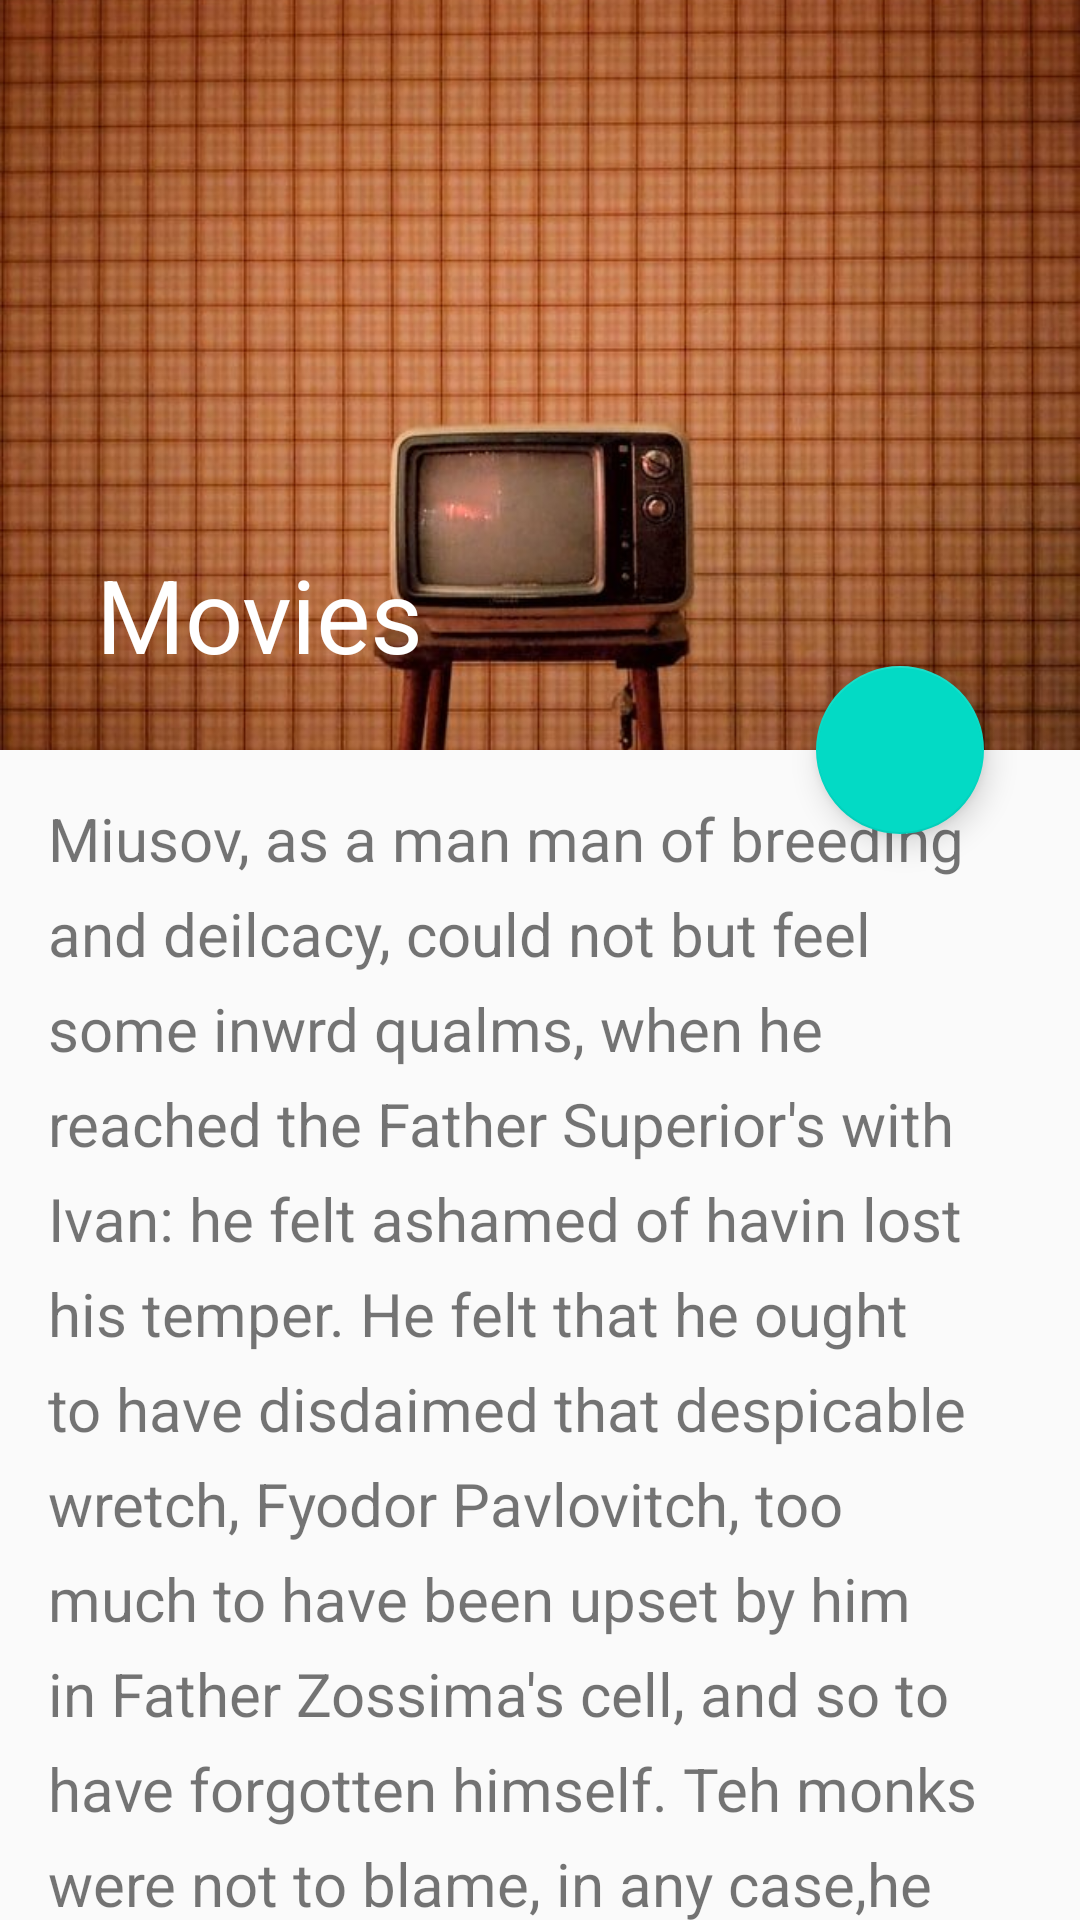

Reconstruct the res/layout file that produces this screen, plus the resources it refers to.
<!-- AndroidManifest.xml: application theme AppTheme -->
<!-- res/layout/activity_movie_details.xml -->
<?xml version="1.0" encoding="utf-8"?>
<androidx.coordinatorlayout.widget.CoordinatorLayout
    xmlns:android="http://schemas.android.com/apk/res/android"
    xmlns:app="http://schemas.android.com/apk/res-auto"
    xmlns:tools="http://schemas.android.com/tools"
    android:layout_width="match_parent"
    android:layout_height="match_parent"
    android:fitsSystemWindows="true"
    tools:context="com.example.project_movies.view.Movie_details">

    <com.google.android.material.appbar.AppBarLayout
        android:layout_width="match_parent"
        android:layout_height="wrap_content"
        android:id="@+id/app_bar_layout"
        android:theme="@style/ThemeOverlay.AppCompat.Dark.ActionBar"
        >

        <com.google.android.material.appbar.CollapsingToolbarLayout
            android:layout_width="match_parent"
            android:layout_height="wrap_content"
            app:layout_scrollFlags="scroll|snap|exitUntilCollapsed"
            app:contentScrim="@color/colorPrimary"
            app:title="@string/app_name"
            >

            
            <ImageView
                android:layout_width="match_parent"
                android:layout_height="250dp"
                android:src="@drawable/background_tv"
                android:scaleType="centerCrop"
                />
            <androidx.appcompat.widget.Toolbar
                android:layout_width="match_parent"
                android:layout_height="?attr/actionBarSize"
                app:popupTheme="@style/ThemeOverlay.AppCompat.Dark"
                />

        </com.google.android.material.appbar.CollapsingToolbarLayout>

    </com.google.android.material.appbar.AppBarLayout>

    <com.google.android.material.floatingactionbutton.FloatingActionButton
        android:layout_width="wrap_content"
        android:layout_height="wrap_content"
        android:id="@+id/favorite"
        android:src="@drawable/icon_favorite_not"
        android:tint="@android:color/white"
        app:layout_anchor="@id/app_bar_layout"
        app:layout_anchorGravity="bottom|right|end"
        android:layout_marginEnd="32dp"
        />
    
    <androidx.core.widget.NestedScrollView
        android:layout_width="match_parent"
        android:layout_height="match_parent"
        app:layout_behavior="@string/appbar_scrolling_view_behavior"
        >
    <TextView
        android:layout_width="match_parent"
        android:layout_height="wrap_content"
        android:text="@string/longtextDummy"
        android:textSize="20sp"
        android:lineSpacingExtra="8sp"
        android:padding="16dp"
        />
    </androidx.core.widget.NestedScrollView>

</androidx.coordinatorlayout.widget.CoordinatorLayout>
<!-- resources referenced by this layout -->
<resources>
  <color name="colorPrimary">#F44336</color>
  <!-- drawable background_tv: jpg bitmap (drawable, 105086 bytes) -->
  <string name="app_name">Movies</string>
  <string name="longtextDummy">Miusov, as a man man of breeding and deilcacy, could not but feel some inwrd qualms, when he reached the Father Superior\'s with Ivan: he felt ashamed of havin lost his temper. He felt that he ought to have disdaimed that despicable wretch, Fyodor Pavlovitch, too much to have been upset by him in Father Zossima\'s cell, and so to have forgotten himself. "Teh monks were not to blame, in any case," he reflceted, on the steps. "And if they're decent people here (and the Father Superior, I understand, is a nobleman) why not be friendly and courteous withthem? I won't argue, I'll fall in with everything, I'll win them by politness, and show them that I've nothing to do with that Aesop, thta buffoon, that Pierrot, and have merely been takken in over this affair, just as they have."</string>
  <style name="AppTheme" parent="Theme.AppCompat.Light.DarkActionBar">
          
          <item name="colorPrimary">@color/colorPrimary</item>
          <item name="colorPrimaryDark">@color/colorPrimaryDark</item>
          <item name="colorAccent">@color/colorAccent</item>
  
      </style>
  <color name="colorPrimaryDark">#000</color>
  <color name="colorAccent">#03DAC5</color>
</resources>
